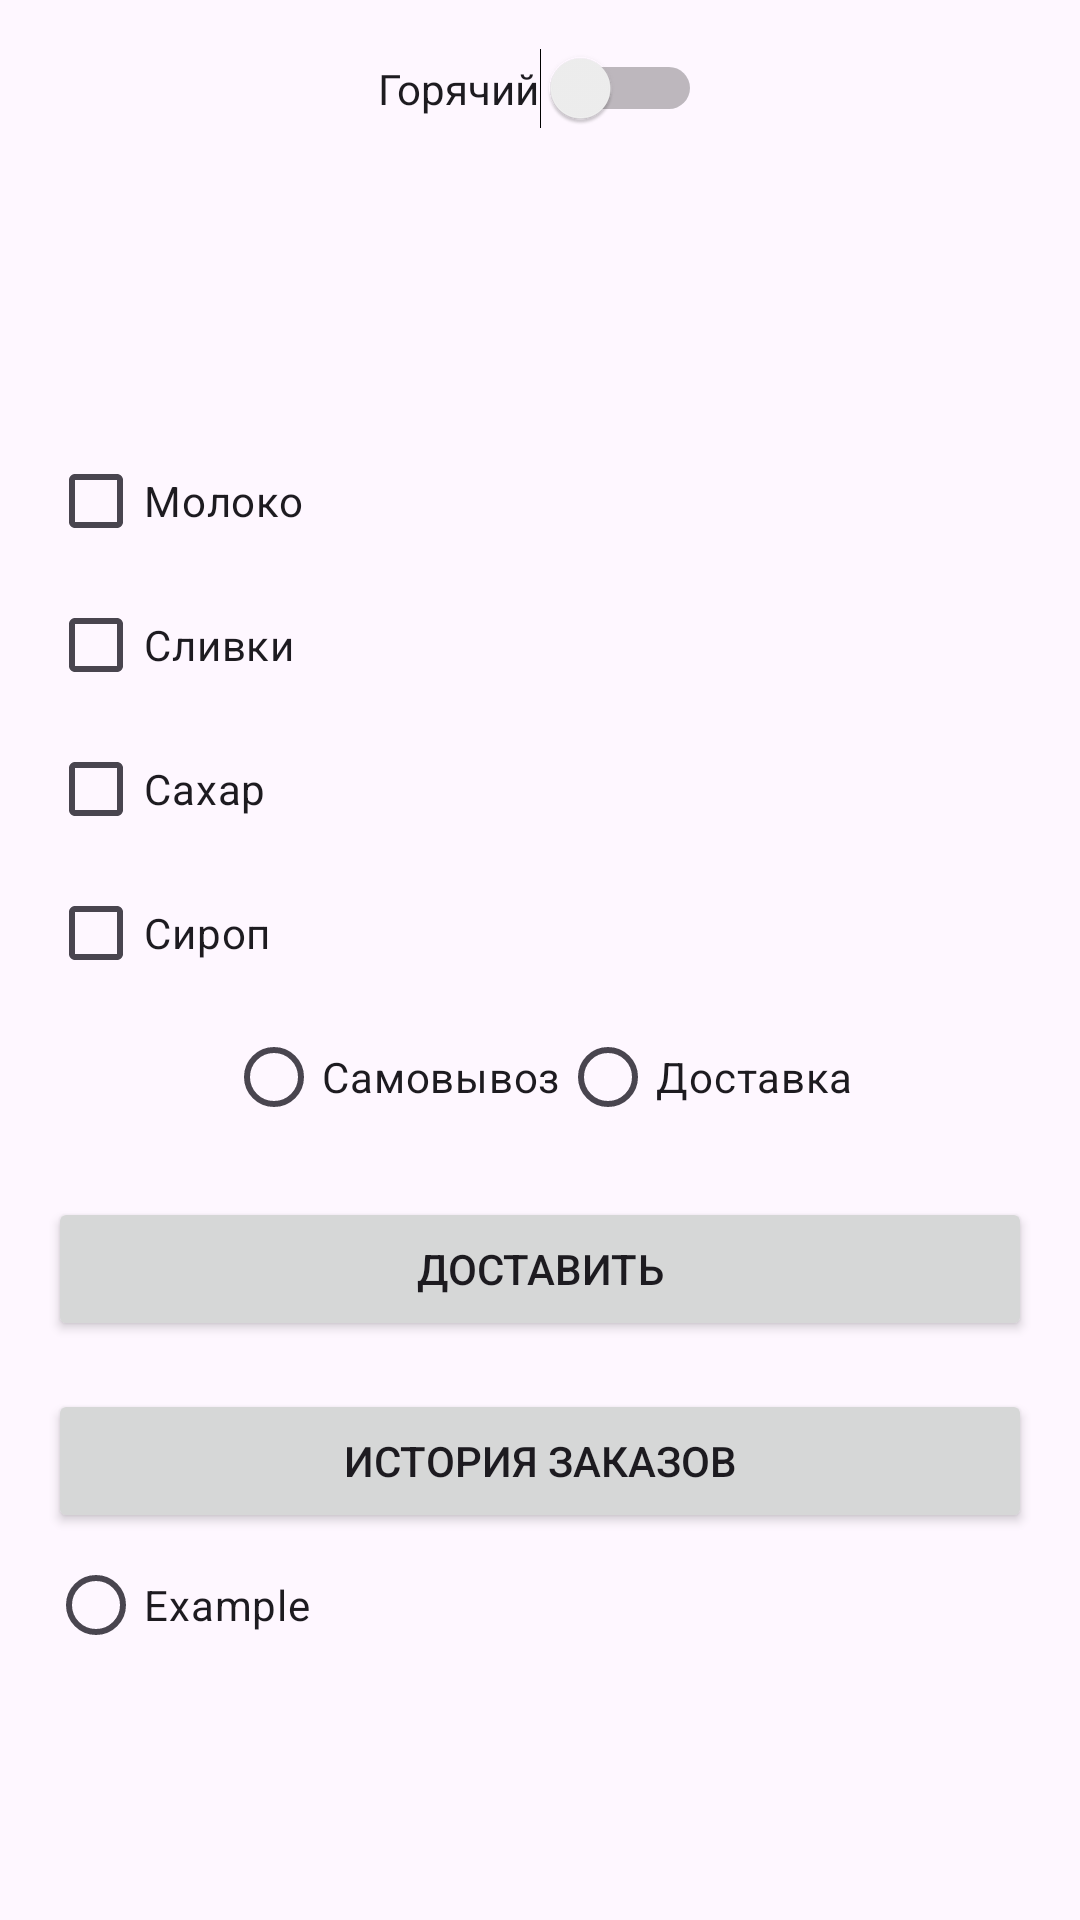

Produce the Android XML layout that renders to this screen, including the resource entries it uses.
<!-- AndroidManifest.xml: application theme Theme.LR32 -->
<!-- res/layout/activity_main.xml -->
<?xml version="1.0" encoding="utf-8"?>
<LinearLayout xmlns:android="http://schemas.android.com/apk/res/android"
    android:layout_width="match_parent"
    android:layout_height="match_parent"
    android:orientation="vertical"
    android:padding="16dp">

    <Switch
        android:id="@+id/tempSwitch"
        android:layout_width="wrap_content"
        android:layout_height="wrap_content"
        android:text="Горячий"
        android:layout_gravity="center_horizontal" />

    <ImageView
        android:id="@+id/tempImage"
        android:layout_width="100dp"
        android:layout_height="100dp"
        android:src="@drawable/red_circle"
        android:layout_gravity="center_horizontal"
        android:contentDescription="Температура кофе"/>

    <CheckBox
        android:id="@+id/milkCheckBox"
        android:layout_width="wrap_content"
        android:layout_height="wrap_content"
        android:text="Молоко" />

    <CheckBox
        android:id="@+id/creamCheckBox"
        android:layout_width="wrap_content"
        android:layout_height="wrap_content"
        android:text="Сливки" />

    <CheckBox
        android:id="@+id/sugarCheckBox"
        android:layout_width="wrap_content"
        android:layout_height="wrap_content"
        android:text="Сахар" />

    <CheckBox
        android:id="@+id/syrupCheckBox"
        android:layout_width="wrap_content"
        android:layout_height="wrap_content"
        android:text="Сироп" />

    <RadioGroup
        android:id="@+id/deliveryGroup"
        android:layout_width="wrap_content"
        android:layout_height="wrap_content"
        android:orientation="horizontal"
        android:layout_gravity="center_horizontal">

        <RadioButton
            android:id="@+id/pickupRadio"
            android:layout_width="wrap_content"
            android:layout_height="wrap_content"
            android:text="Самовывоз" />

        <RadioButton
            android:id="@+id/deliveryRadio"
            android:layout_width="wrap_content"
            android:layout_height="wrap_content"
            android:text="Доставка" />
    </RadioGroup>

    <Button
        android:id="@+id/orderButton"
        android:layout_width="match_parent"
        android:layout_height="wrap_content"
        android:text="Доставить"
        android:layout_marginTop="16dp" />

    <Button
        android:id="@+id/historyButton"
        android:layout_width="match_parent"
        android:layout_height="wrap_content"
        android:text="История заказов"
        android:layout_marginTop="16dp" />

    <RadioButton
        android:id="@+id/radioButtonExample"
        android:layout_width="wrap_content"
        android:layout_height="wrap_content"
        android:text="Example" />

</LinearLayout>
<!-- resources referenced by this layout -->
<resources>
  <style name="Theme.LR32" parent="Base.Theme.LR32" />
  <style name="Base.Theme.LR32" parent="Theme.Material3.DayNight.NoActionBar">
          
          
      </style>
</resources>
